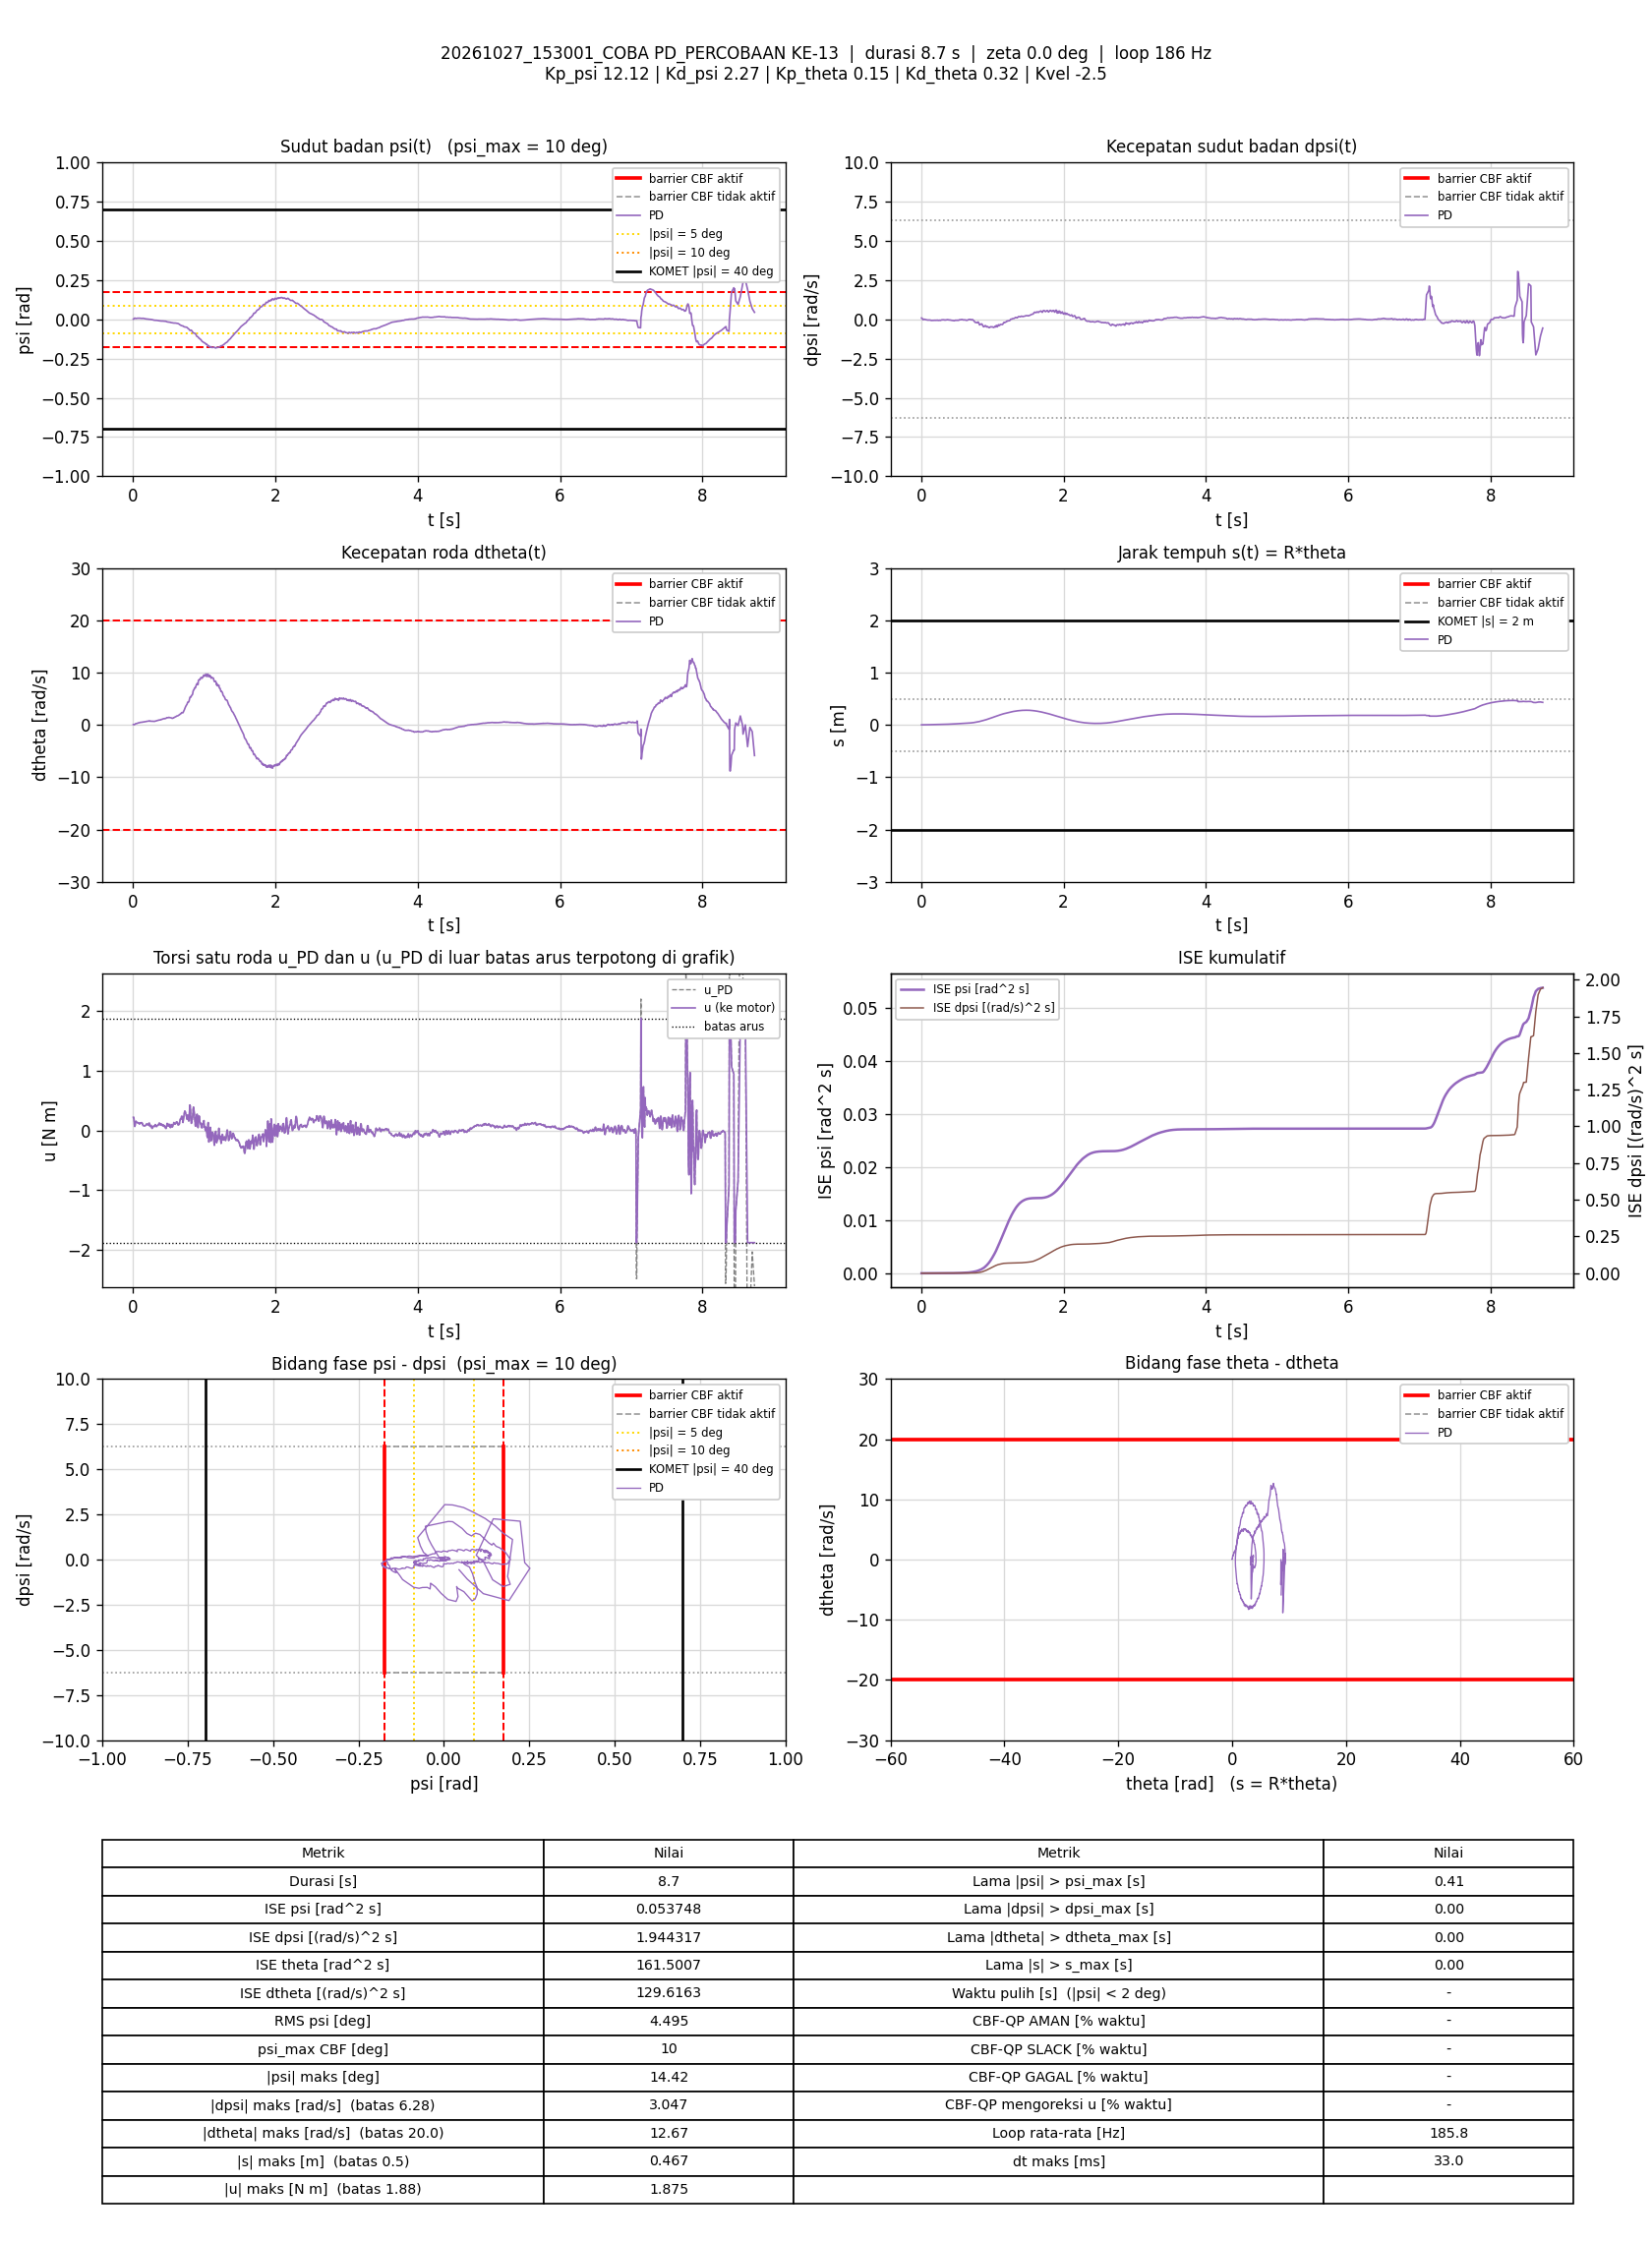

Data behind this chart, as committed beside it:
t_s, theta_rad, dtheta_rad_s, psi_rad, dpsi_rad_s, error_theta, error_dtheta, error_psi, error_dpsi, u_PD_Nm, u_Nm, status_cbf, dorong_N, ISE_theta, ISE_dtheta, ISE_psi, ISE_dpsi, Kp_psi, Kd_psi, Kp_theta, Kd_theta, Kvel, Alpha_1, Alpha_2
0.005824, 0.02401, 0.07071, 0.0009494, 0.08197, -0.02401, -0.07071, -0.0009494, -0.08197, 0.2202, 0.2202, -, 0, 3.356655e-06, 2.9119772e-05, 5.2499266e-09, 3.9126537e-05, 12.12, 2.27, 0.15, 0.32, -2.5, 7.42, 8.45
0.01092, 0.02452, 0.07082, 0.001459, 0.0797, -0.02452, -0.07082, -0.001459, -0.0797, 0.2213, 0.2213, -, 0, 6.4227238e-06, 5.4704573e-05, 1.611449e-08, 7.1526778e-05, 12.12, 2.27, 0.15, 0.32, -2.5, 7.42, 8.45
0.01611, 0.02708, 0.0368, 0.004313, 0.05492, -0.02708, -0.0368, -0.004313, -0.05492, 0.1887, 0.1887, -, 0, 1.0227097e-05, 6.172819e-05, 1.1261107e-07, 8.7169413e-05, 12.12, 2.27, 0.15, 0.32, -2.5, 7.42, 8.45
0.02092, 0.03059, 0.04521, 0.006479, 0.00629, -0.03059, -0.04521, -0.006479, -0.00629, 0.1073, 0.1073, -, 0, 1.4730384e-05, 7.1562897e-05, 3.1459539e-07, 8.7359788e-05, 12.12, 2.27, 0.15, 0.32, -2.5, 7.42, 8.45
0.02592, 0.03394, 0.09585, 0.007622, -0.02435, -0.03394, -0.09585, -0.007622, 0.02435, 0.06777, 0.06777, -, 0, 2.0490159e-05, 0.0001175, 6.0508495e-07, 9.0325324e-05, 12.12, 2.27, 0.15, 0.32, -2.5, 7.42, 8.45
0.03181, 0.03493, 0.1466, 0.006883, -0.01862, -0.03493, -0.1466, -0.006883, 0.01862, 0.08804, 0.08804, -, 0, 2.7668579e-05, 0.0002439, 8.838628e-07, 9.2366531e-05, 12.12, 2.27, 0.15, 0.32, -2.5, 7.42, 8.45
0.03709, 0.03583, 0.2192, 0.005393, -0.004635, -0.03583, -0.2192, -0.005393, 0.004635, 0.125, 0.125, -, 0, 3.4451891e-05, 0.0004977, 1.0375107e-06, 9.2480029e-05, 12.12, 2.27, 0.15, 0.32, -2.5, 7.42, 8.45
0.04195, 0.03761, 0.2603, 0.005057, 0.004425, -0.03761, -0.2603, -0.005057, -0.004425, 0.1546, 0.1546, -, 0, 4.1321457e-05, 0.0008268, 1.1617431e-06, 9.2575121e-05, 12.12, 2.27, 0.15, 0.32, -2.5, 7.42, 8.45
0.04699, 0.03895, 0.2548, 0.005251, 0.002559, -0.03895, -0.2548, -0.005251, -0.002559, 0.151, 0.151, -, 0, 4.8966658e-05, 0.001154, 1.3006713e-06, 9.2608129e-05, 12.12, 2.27, 0.15, 0.32, -2.5, 7.42, 8.45
0.05281, 0.04127, 0.2549, 0.006038, -0.007966, -0.04127, -0.2549, -0.006038, 0.007966, 0.1367, 0.1367, -, 0, 5.8886937e-05, 0.001532, 1.5130215e-06, 9.2977678e-05, 12.12, 2.27, 0.15, 0.32, -2.5, 7.42, 8.45
0.05892, 0.0441, 0.2814, 0.006568, -0.01649, -0.0441, -0.2814, -0.006568, 0.01649, 0.1322, 0.1322, -, 0, 7.0776375e-05, 0.002016, 1.7766955e-06, 9.4640372e-05, 12.12, 2.27, 0.15, 0.32, -2.5, 7.42, 8.45
0.06399, 0.04706, 0.3068, 0.006743, -0.02182, -0.04706, -0.3068, -0.006743, 0.02182, 0.1304, 0.1304, -, 0, 8.2001378e-05, 0.002493, 2.0071536e-06, 9.7054191e-05, 12.12, 2.27, 0.15, 0.32, -2.5, 7.42, 8.45
0.06982, 0.05023, 0.3585, 0.006749, -0.02995, -0.05023, -0.3585, -0.006749, 0.02995, 0.1285, 0.1285, -, 0, 9.6714002e-05, 0.003243, 2.2727994e-06, 0.0001023, 12.12, 2.27, 0.15, 0.32, -2.5, 7.42, 8.45
0.07493, 0.05324, 0.3864, 0.006888, -0.03328, -0.05324, -0.3864, -0.006888, 0.03328, 0.1316, 0.1316, -, 0, 0.0001112, 0.004005, 2.5149588e-06, 0.0001079, 12.12, 2.27, 0.15, 0.32, -2.5, 7.42, 8.45
0.07992, 0.05628, 0.402, 0.007052, -0.03874, -0.05628, -0.402, -0.007052, 0.03874, 0.1262, 0.1262, -, 0, 0.000127, 0.004812, 2.7632289e-06, 0.0001154, 12.12, 2.27, 0.15, 0.32, -2.5, 7.42, 8.45
0.08593, 0.0587, 0.4009, 0.007164, -0.04381, -0.0587, -0.4009, -0.007164, 0.04381, 0.1157, 0.1157, -, 0, 0.0001477, 0.005779, 3.0719149e-06, 0.000127, 12.12, 2.27, 0.15, 0.32, -2.5, 7.42, 8.45
0.09181, 0.06181, 0.4139, 0.007115, -0.04967, -0.06181, -0.4139, -0.007115, 0.04967, 0.1059, 0.1059, -, 0, 0.0001702, 0.006786, 3.369438e-06, 0.0001415, 12.12, 2.27, 0.15, 0.32, -2.5, 7.42, 8.45
0.09706, 0.06474, 0.4514, 0.006788, -0.0506, -0.06474, -0.4514, -0.006788, 0.0506, 0.1119, 0.1119, -, 0, 0.0001922, 0.007856, 3.6113352e-06, 0.0001549, 12.12, 2.27, 0.15, 0.32, -2.5, 7.42, 8.45
0.1019, 0.0682, 0.4833, 0.006405, -0.04647, -0.0682, -0.4833, -0.006405, 0.04647, 0.1268, 0.1268, -, 0, 0.0002148, 0.008993, 3.8111035e-06, 0.0001654, 12.12, 2.27, 0.15, 0.32, -2.5, 7.42, 8.45
0.107, 0.07032, 0.4757, 0.006135, -0.04674, -0.07032, -0.4757, -0.006135, 0.04674, 0.1205, 0.1205, -, 0, 0.0002397, 0.01013, 4.0005265e-06, 0.0001764, 12.12, 2.27, 0.15, 0.32, -2.5, 7.42, 8.45
0.1119, 0.07329, 0.4901, 0.006132, -0.04634, -0.07329, -0.4901, -0.006132, 0.04634, 0.126, 0.126, -, 0, 0.0002664, 0.01132, 4.1871306e-06, 0.0001871, 12.12, 2.27, 0.15, 0.32, -2.5, 7.42, 8.45
0.1169, 0.07562, 0.4914, 0.005778, -0.04567, -0.07562, -0.4914, -0.005778, 0.04567, 0.1236, 0.1236, -, 0, 0.000295, 0.01253, 4.3541095e-06, 0.0001975, 12.12, 2.27, 0.15, 0.32, -2.5, 7.42, 8.45
0.1219, 0.07846, 0.5055, 0.005646, -0.04301, -0.07846, -0.5055, -0.005646, 0.04301, 0.1326, 0.1326, -, 0, 0.0003258, 0.01381, 4.513579e-06, 0.0002068, 12.12, 2.27, 0.15, 0.32, -2.5, 7.42, 8.45
0.1269, 0.08109, 0.4977, 0.005591, -0.04833, -0.08109, -0.4977, -0.005591, 0.04833, 0.1173, 0.1173, -, 0, 0.0003587, 0.01505, 4.6699112e-06, 0.0002184, 12.12, 2.27, 0.15, 0.32, -2.5, 7.42, 8.45
0.1319, 0.0851, 0.5299, 0.005956, -0.05273, -0.0851, -0.5299, -0.005956, 0.05273, 0.122, 0.122, -, 0, 0.0003948, 0.01645, 4.8470681e-06, 0.0002323, 12.12, 2.27, 0.15, 0.32, -2.5, 7.42, 8.45
0.1369, 0.08856, 0.5362, 0.006059, -0.06419, -0.08856, -0.5362, -0.006059, 0.06419, 0.09933, 0.09933, -, 0, 0.0004341, 0.01789, 5.0307307e-06, 0.0002529, 12.12, 2.27, 0.15, 0.32, -2.5, 7.42, 8.45
0.1428, 0.09204, 0.5331, 0.006373, -0.07378, -0.09204, -0.5331, -0.006373, 0.07378, 0.08033, 0.08033, -, 0, 0.0004839, 0.01956, 5.2698008e-06, 0.000285, 12.12, 2.27, 0.15, 0.32, -2.5, 7.42, 8.45
0.1479, 0.09512, 0.5443, 0.006002, -0.07232, -0.09512, -0.5443, -0.006002, 0.07232, 0.08275, 0.08275, -, 0, 0.0005302, 0.02108, 5.4539415e-06, 0.0003117, 12.12, 2.27, 0.15, 0.32, -2.5, 7.42, 8.45
0.1531, 0.09852, 0.5602, 0.00547, -0.07178, -0.09852, -0.5602, -0.00547, 0.07178, 0.08262, 0.08262, -, 0, 0.0005806, 0.02271, 5.6093904e-06, 0.0003385, 12.12, 2.27, 0.15, 0.32, -2.5, 7.42, 8.45
0.1579, 0.1022, 0.5936, 0.004964, -0.07551, -0.1022, -0.5936, -0.004964, 0.07551, 0.07871, 0.07871, -, 0, 0.0006309, 0.0244, 5.7279834e-06, 0.0003659, 12.12, 2.27, 0.15, 0.32, -2.5, 7.42, 8.45
0.1629, 0.1049, 0.5887, 0.00458, -0.07432, -0.1049, -0.5887, -0.00458, 0.07432, 0.07519, 0.07519, -, 0, 0.0006859, 0.02613, 5.8327481e-06, 0.0003935, 12.12, 2.27, 0.15, 0.32, -2.5, 7.42, 8.45
0.1679, 0.1081, 0.6035, 0.004171, -0.07272, -0.1081, -0.6035, -0.004171, 0.07272, 0.07863, 0.07863, -, 0, 0.0007445, 0.02796, 5.9199756e-06, 0.00042, 12.12, 2.27, 0.15, 0.32, -2.5, 7.42, 8.45
0.1729, 0.1108, 0.6023, 0.003597, -0.06872, -0.1108, -0.6023, -0.003597, 0.06872, 0.08035, 0.08035, -, 0, 0.0008058, 0.02977, 5.984562e-06, 0.0004436, 12.12, 2.27, 0.15, 0.32, -2.5, 7.42, 8.45
0.1779, 0.114, 0.6162, 0.003166, -0.06672, -0.114, -0.6162, -0.003166, 0.06672, 0.08409, 0.08409, -, 0, 0.0008708, 0.03167, 6.0346673e-06, 0.0004658, 12.12, 2.27, 0.15, 0.32, -2.5, 7.42, 8.45
0.183, 0.1177, 0.6505, 0.002567, -0.06459, -0.1177, -0.6505, -0.002567, 0.06459, 0.09266, 0.09266, -, 0, 0.0009411, 0.03382, 6.0681321e-06, 0.000487, 12.12, 2.27, 0.15, 0.32, -2.5, 7.42, 8.45
0.1898, 0.1212, 0.6757, 0.001977, -0.05899, -0.1212, -0.6757, -0.001977, 0.05899, 0.1063, 0.1063, -, 0, 0.001041, 0.03693, 6.0948401e-06, 0.0005108, 12.12, 2.27, 0.15, 0.32, -2.5, 7.42, 8.45
0.1949, 0.1252, 0.6724, 0.001715, -0.0558, -0.1252, -0.6724, -0.001715, 0.0558, 0.1093, 0.1093, -, 0, 0.001121, 0.03924, 6.109842e-06, 0.0005267, 12.12, 2.27, 0.15, 0.32, -2.5, 7.42, 8.45
0.1999, 0.13, 0.6809, 0.001821, -0.06126, -0.13, -0.6809, -0.001821, 0.06126, 0.1009, 0.1009, -, 0, 0.001206, 0.04156, 6.1264144e-06, 0.0005454, 12.12, 2.27, 0.15, 0.32, -2.5, 7.42, 8.45
0.2049, 0.134, 0.6895, 0.001796, -0.06539, -0.134, -0.6895, -0.001796, 0.06539, 0.09396, 0.09396, -, 0, 0.001296, 0.04394, 6.1425606e-06, 0.0005668, 12.12, 2.27, 0.15, 0.32, -2.5, 7.42, 8.45
0.2099, 0.1377, 0.7029, 0.001415, -0.06579, -0.1377, -0.7029, -0.001415, 0.06579, 0.09273, 0.09273, -, 0, 0.00139, 0.0464, 6.1525631e-06, 0.0005884, 12.12, 2.27, 0.15, 0.32, -2.5, 7.42, 8.45
0.2151, 0.1406, 0.6908, 0.0009113, -0.06219, -0.1406, -0.6908, -0.0009113, 0.06219, 0.09093, 0.09093, -, 0, 0.001492, 0.04885, 6.1568228e-06, 0.0006083, 12.12, 2.27, 0.15, 0.32, -2.5, 7.42, 8.45
0.2199, 0.145, 0.7333, 0.0004311, -0.05673, -0.145, -0.7333, -0.0004311, 0.05673, 0.1111, 0.1111, -, 0, 0.001594, 0.05147, 6.1577278e-06, 0.000624, 12.12, 2.27, 0.15, 0.32, -2.5, 7.42, 8.45
0.2249, 0.1487, 0.7484, -1.7237085e-06, -0.05273, -0.1487, -0.7484, 1.7237085e-06, 0.05273, 0.1198, 0.1198, -, 0, 0.001705, 0.05427, 6.1577278e-06, 0.0006379, 12.12, 2.27, 0.15, 0.32, -2.5, 7.42, 8.45
0.2299, 0.1533, 0.7707, -3.2680525e-06, -0.0542, -0.1533, -0.7707, 3.2680525e-06, 0.0542, 0.1236, 0.1236, -, 0, 0.001822, 0.05725, 6.1577279e-06, 0.0006526, 12.12, 2.27, 0.15, 0.32, -2.5, 7.42, 8.45
0.2349, 0.1559, 0.7001, 7.3911319e-05, -0.06326, -0.1559, -0.7001, -7.3911319e-05, 0.06326, 0.08132, 0.08132, -, 0, 0.001944, 0.05969, 6.1577551e-06, 0.0006726, 12.12, 2.27, 0.15, 0.32, -2.5, 7.42, 8.45
0.2399, 0.1608, 0.726, 0.0002133, -0.07272, -0.1608, -0.726, -0.0002133, 0.07272, 0.06984, 0.06984, -, 0, 0.002073, 0.06233, 6.1579827e-06, 0.000699, 12.12, 2.27, 0.15, 0.32, -2.5, 7.42, 8.45
0.245, 0.1641, 0.7255, -0.0003553, -0.07058, -0.1641, -0.7255, 0.0003553, 0.07058, 0.06764, 0.06764, -, 0, 0.002208, 0.06497, 6.1586159e-06, 0.000724, 12.12, 2.27, 0.15, 0.32, -2.5, 7.42, 8.45
0.25, 0.1676, 0.7361, -0.000947, -0.06139, -0.1676, -0.7361, 0.000947, 0.06139, 0.08471, 0.08471, -, 0, 0.002349, 0.06769, 6.1631232e-06, 0.0007429, 12.12, 2.27, 0.15, 0.32, -2.5, 7.42, 8.45
0.2558, 0.1709, 0.7329, -0.001455, -0.05766, -0.1709, -0.7329, 0.001455, 0.05766, 0.086, 0.086, -, 0, 0.00252, 0.07083, 6.1754909e-06, 0.0007624, 12.12, 2.27, 0.15, 0.32, -2.5, 7.42, 8.45
0.2618, 0.1744, 0.7041, -0.001459, -0.06552, -0.1744, -0.7041, 0.001459, 0.06552, 0.05888, 0.05888, -, 0, 0.002703, 0.07382, 6.1883011e-06, 0.0007882, 12.12, 2.27, 0.15, 0.32, -2.5, 7.42, 8.45
0.2669, 0.1784, 0.684, -0.001723, -0.07005, -0.1784, -0.684, 0.001723, 0.07005, 0.03898, 0.03898, -, 0, 0.002865, 0.0762, 6.2034581e-06, 0.0008132, 12.12, 2.27, 0.15, 0.32, -2.5, 7.42, 8.45
0.2718, 0.1821, 0.6876, -0.002408, -0.06859, -0.1821, -0.6876, 0.002408, 0.06859, 0.03516, 0.03516, -, 0, 0.003027, 0.07851, 6.2317438e-06, 0.0008362, 12.12, 2.27, 0.15, 0.32, -2.5, 7.42, 8.45
0.2769, 0.1844, 0.6971, -0.003394, -0.05633, -0.1844, -0.6971, 0.003394, 0.05633, 0.05407, 0.05407, -, 0, 0.003201, 0.081, 6.2906887e-06, 0.0008524, 12.12, 2.27, 0.15, 0.32, -2.5, 7.42, 8.45
0.2819, 0.1875, 0.6975, -0.00434, -0.04873, -0.1875, -0.6975, 0.00434, 0.04873, 0.05998, 0.05998, -, 0, 0.003377, 0.08343, 6.3849242e-06, 0.0008643, 12.12, 2.27, 0.15, 0.32, -2.5, 7.42, 8.45
0.287, 0.1899, 0.6771, -0.004892, -0.03874, -0.1899, -0.6771, 0.004892, 0.03874, 0.06945, 0.06945, -, 0, 0.00356, 0.08576, 6.506355e-06, 0.0008719, 12.12, 2.27, 0.15, 0.32, -2.5, 7.42, 8.45
0.2931, 0.1928, 0.6693, -0.005266, -0.03315, -0.1928, -0.6693, 0.005266, 0.03315, 0.07512, 0.07512, -, 0, 0.003787, 0.0885, 6.6762137e-06, 0.0008787, 12.12, 2.27, 0.15, 0.32, -2.5, 7.42, 8.45
0.2979, 0.1971, 0.681, -0.005661, -0.03515, -0.1971, -0.681, 0.005661, 0.03515, 0.06952, 0.06952, -, 0, 0.003974, 0.09073, 6.8299786e-06, 0.0008846, 12.12, 2.27, 0.15, 0.32, -2.5, 7.42, 8.45
0.3038, 0.1998, 0.6682, -0.005996, -0.03301, -0.1998, -0.6682, 0.005996, 0.03301, 0.06623, 0.06623, -, 0, 0.004209, 0.09335, 7.0415419e-06, 0.000891, 12.12, 2.27, 0.15, 0.32, -2.5, 7.42, 8.45
0.3099, 0.204, 0.7065, -0.006414, -0.02875, -0.204, -0.7065, 0.006414, 0.02875, 0.08308, 0.08308, -, 0, 0.004463, 0.09641, 7.293304e-06, 0.0008961, 12.12, 2.27, 0.15, 0.32, -2.5, 7.42, 8.45
0.3151, 0.2088, 0.7196, -0.006716, -0.02222, -0.2088, -0.7196, 0.006716, 0.02222, 0.09844, 0.09844, -, 0, 0.004688, 0.09908, 7.5260522e-06, 0.0008986, 12.12, 2.27, 0.15, 0.32, -2.5, 7.42, 8.45
... 1,562 more rows
